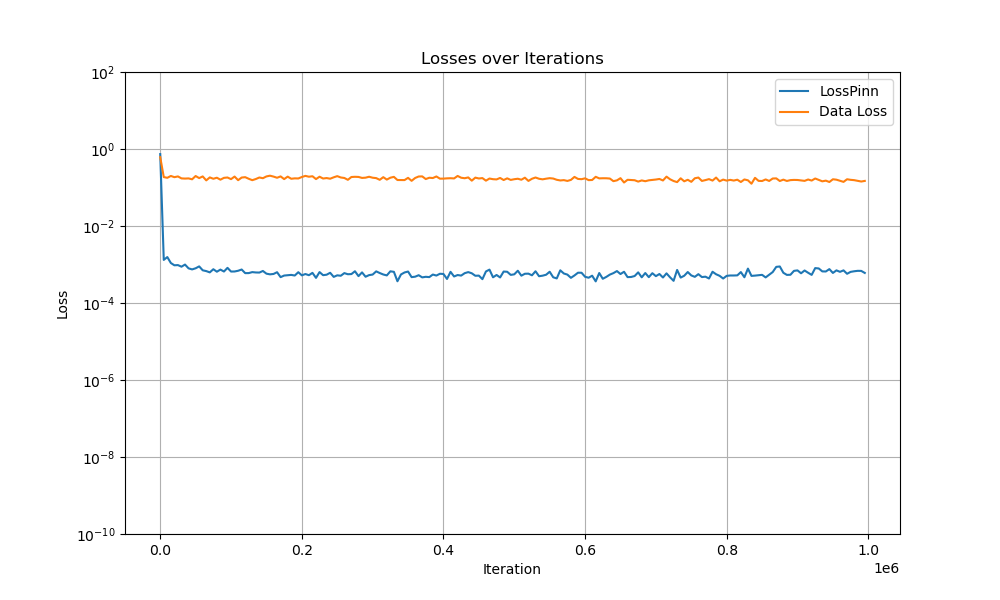

Data behind this chart, as committed beside it:
Iter, LossPinn, Data Loss
0, 0.7382, 0.6138
5000, 0.001316, 0.1863
10000, 0.00156, 0.1787
15000, 0.001093, 0.1994
20000, 0.0009537, 0.1855
25000, 0.0009654, 0.1939
30000, 0.0008771, 0.1724
35000, 0.000996, 0.1705
40000, 0.0007944, 0.1723
45000, 0.0007458, 0.1634
50000, 0.0007976, 0.1987
55000, 0.000893, 0.1755
60000, 0.0007067, 0.1939
65000, 0.000674, 0.1532
70000, 0.0006245, 0.1828
75000, 0.0007536, 0.1686
80000, 0.00065, 0.1795
85000, 0.0007372, 0.1597
90000, 0.0006568, 0.1781
95000, 0.0008184, 0.1819
100000, 0.0006562, 0.165
105000, 0.0006585, 0.1923
110000, 0.0006875, 0.155
115000, 0.0007407, 0.1813
120000, 0.0005967, 0.1854
125000, 0.0005981, 0.1684
130000, 0.0006342, 0.155
135000, 0.0006209, 0.166
140000, 0.0006172, 0.1819
145000, 0.0006793, 0.1744
150000, 0.000578, 0.1939
155000, 0.0005552, 0.2026
160000, 0.000568, 0.192
165000, 0.0006306, 0.1791
170000, 0.0004697, 0.1941
175000, 0.0005163, 0.1654
180000, 0.0005274, 0.1914
185000, 0.0005368, 0.1687
190000, 0.000517, 0.1728
195000, 0.0006306, 0.1717
200000, 0.0005226, 0.1872
205000, 0.0005657, 0.2003
210000, 0.0005272, 0.1906
215000, 0.0006063, 0.196
220000, 0.0004498, 0.1654
225000, 0.0006349, 0.1906
230000, 0.000528, 0.1711
235000, 0.0005432, 0.1759
240000, 0.0006092, 0.1692
245000, 0.0004766, 0.184
250000, 0.0005232, 0.1971
255000, 0.0005102, 0.182
260000, 0.0005972, 0.1767
265000, 0.0005586, 0.1584
270000, 0.0005646, 0.1873
275000, 0.0006672, 0.1896
280000, 0.0004989, 0.1881
285000, 0.0006239, 0.1773
290000, 0.0004811, 0.18
295000, 0.0005305, 0.1901
... 140 more rows
